The GitHub repository DenizAltunkapan/greek-letters-cnn contains a labelled image folder "data" with 21 categories: alpha, beta, chi, delta, epsilon, eta, gamma, iota, kappa, lambda, lamda, omega, omicron, phi, psi, rho, sigma, tau, theta, upsilon, zeta. Examples follow, each with its label.

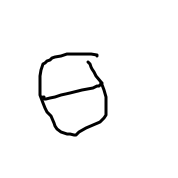
Label: theta

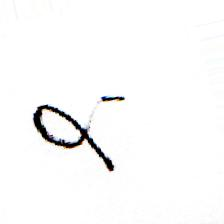
Label: alpha

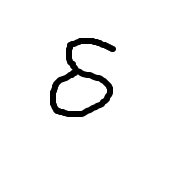
Label: delta

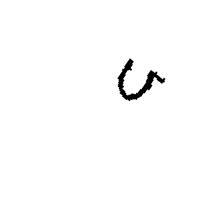
Label: upsilon

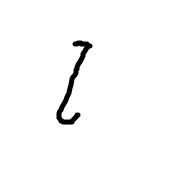
Label: iota

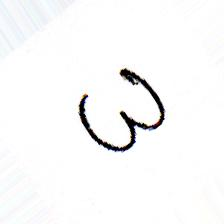
Label: omega
